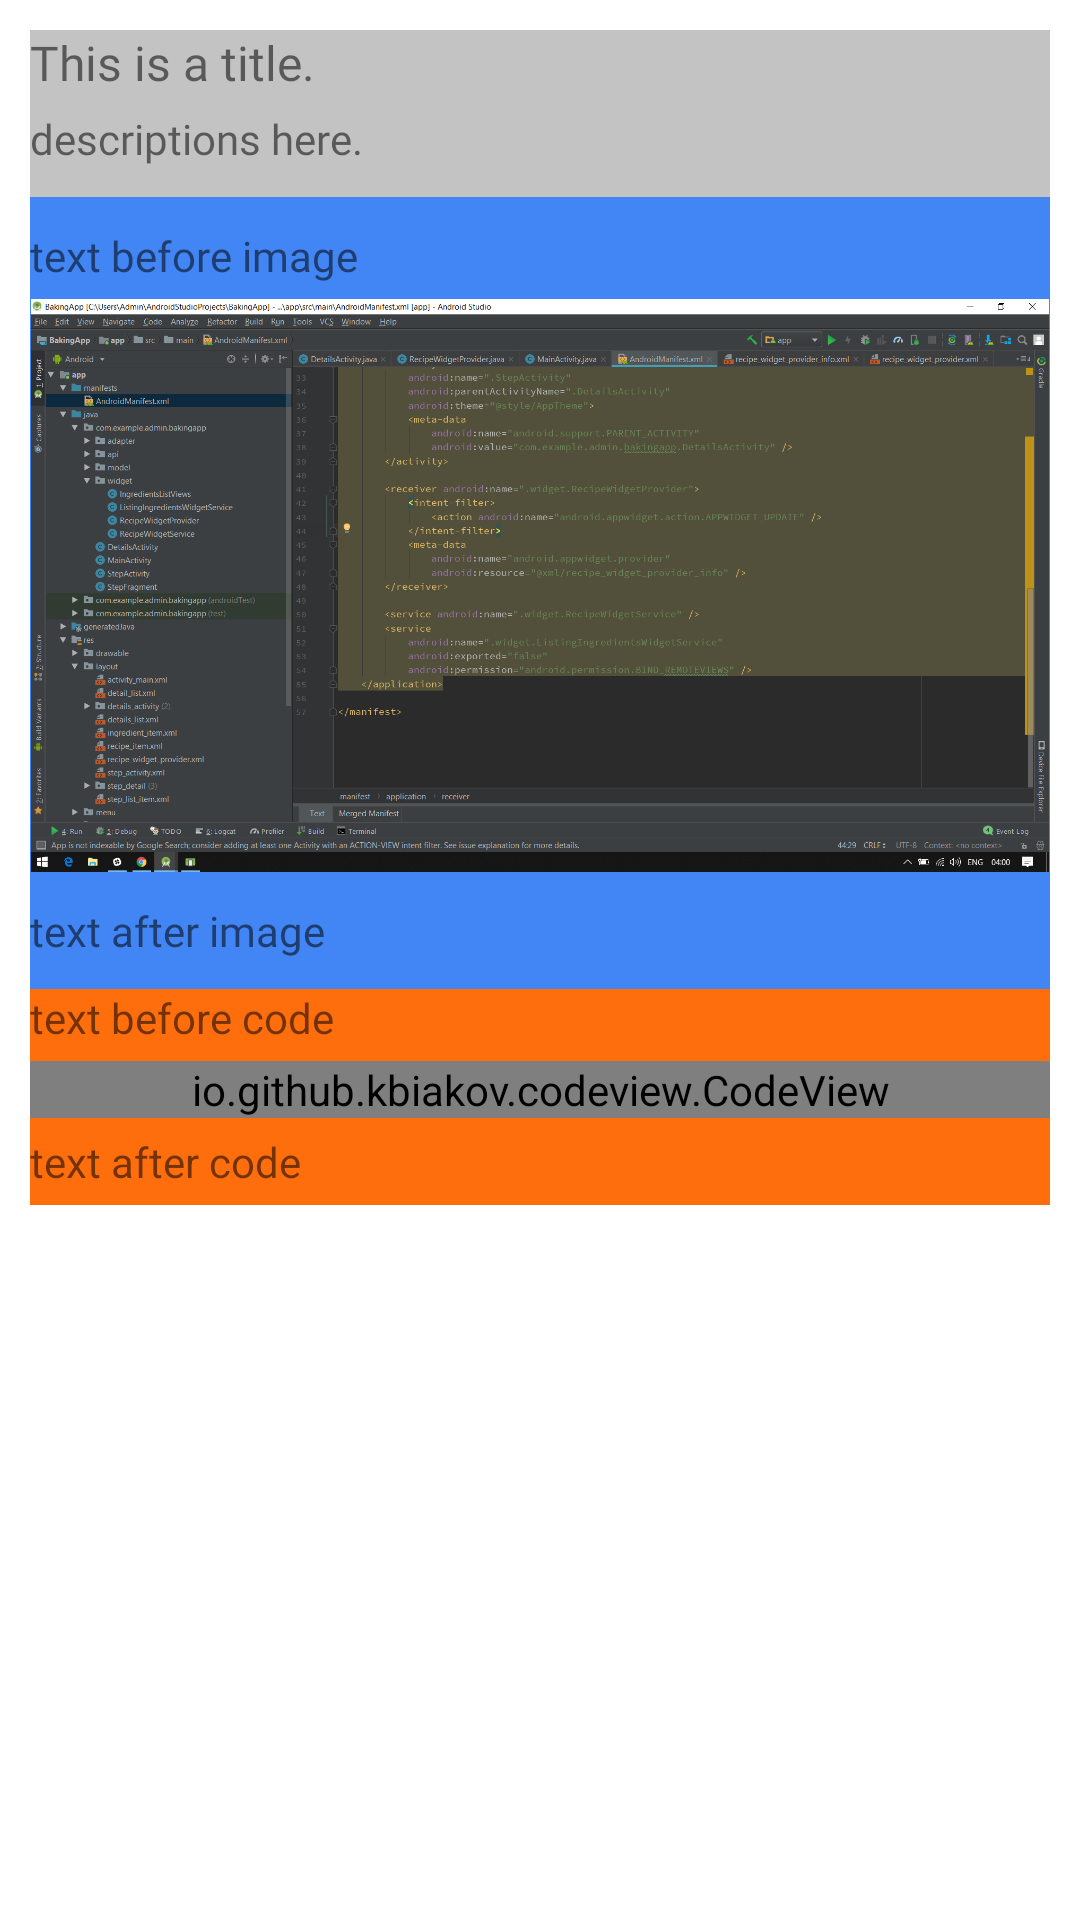

This screen was rendered from an Android layout file. Write that file and the resources it references.
<!-- AndroidManifest.xml: application theme AppTheme -->
<!-- res/layout/layout_details_for_fragment.xml -->
<?xml version="1.0" encoding="utf-8"?>
<LinearLayout xmlns:android="http://schemas.android.com/apk/res/android"
    android:orientation="vertical"
    android:layout_width="match_parent"
    android:layout_height="wrap_content"
    android:paddingStart="10dp"
    android:background="#fff"
    android:paddingLeft="10dp"
    android:paddingTop="10dp"
    android:paddingRight="10dp"
    android:paddingBottom="10dp"
    android:elevation="6dp">

    <include layout="@layout/custom_layout_title_body"/>

    <include layout="@layout/custom_layout_text_image_text"/>

    <include layout="@layout/custom_layout_text_code_text" />

</LinearLayout>
<!-- res/layout/custom_layout_title_body.xml (included above) -->
<?xml version="1.0" encoding="utf-8"?>
<LinearLayout xmlns:android="http://schemas.android.com/apk/res/android"
    android:orientation="vertical"
    android:background="@color/colorLightGray"
    android:layout_width="match_parent"
    android:layout_height="wrap_content">

    <TextView
        android:id="@+id/txt_header"
        android:layout_width="match_parent"
        android:layout_height="wrap_content"
        android:layout_marginBottom="5dp"
        android:fontFamily="@font/open_sans"
        android:text="This is a title."
        android:textSize="@dimen/txt_title_size"
        android:visibility="visible"/>

    <TextView
        android:id="@+id/txt_body"
        android:layout_width="match_parent"
        android:layout_height="wrap_content"
        android:layout_marginBottom="10dp"
        android:fontFamily="@font/open_sans"
        android:text="descriptions here."
        android:textSize="@dimen/txt_body_size"
        android:visibility="visible"/>

</LinearLayout>
<!-- res/layout/custom_layout_text_image_text.xml (included above) -->
<?xml version="1.0" encoding="utf-8"?>
<LinearLayout xmlns:android="http://schemas.android.com/apk/res/android"
    android:orientation="vertical"
    android:layout_width="match_parent"
    android:layout_height="wrap_content"
    android:background="@color/colorBlue">

    <TextView
        android:id="@+id/txt_before_image"
        android:layout_width="match_parent"
        android:layout_height="wrap_content"
        android:fontFamily="@font/open_sans"
        android:text="text before image"
        android:layout_marginTop="10dp"
        android:layout_marginBottom="5dp"
        android:textSize="@dimen/txt_body_size"
        android:visibility="visible"/>

    <ImageView
        android:id="@+id/img_step"
        android:layout_width="match_parent"
        android:layout_height="wrap_content"
        android:scaleType="fitCenter"
        android:adjustViewBounds="true"
        android:src="@drawable/tmp"
        android:elevation="10dp"
        android:layout_marginBottom="10dp"
        android:visibility="visible"/>

    <TextView
        android:id="@+id/txt_after_image"
        android:layout_width="match_parent"
        android:layout_height="wrap_content"
        android:fontFamily="@font/open_sans"
        android:text="text after image"
        android:textSize="@dimen/txt_body_size"
        android:layout_marginBottom="10dp"
        android:visibility="visible"/>
</LinearLayout>
<!-- res/layout/custom_layout_text_code_text.xml (included above) -->
<?xml version="1.0" encoding="utf-8"?>
<LinearLayout xmlns:android="http://schemas.android.com/apk/res/android"
    android:orientation="vertical"
    android:layout_width="match_parent"
    android:layout_height="wrap_content"
    android:background="@color/colorOrange">

    <TextView
        android:id="@+id/txt_before_code"
        android:layout_width="match_parent"
        android:layout_height="wrap_content"
        android:layout_marginBottom="5dp"
        android:textSize="@dimen/txt_body_size"
        android:text="text before code"
        android:visibility="visible"/>

    <io.github.kbiakov.codeview.CodeView
        android:id="@+id/txt_step_code"
        android:layout_width="match_parent"
        android:layout_height="wrap_content"
        android:layout_marginBottom="5dp"
        android:visibility="visible"
        />

    <TextView
        android:id="@+id/txt_after_code"
        android:layout_width="match_parent"
        android:layout_height="wrap_content"
        android:layout_marginBottom="5dp"
        android:textSize="@dimen/txt_body_size"
        android:visibility="visible"
        android:text="text after code"/>
</LinearLayout>
<!-- resources referenced by this layout -->
<resources>
  <color name="colorBlue">#4285F4</color>
  <color name="colorLightGray">#C3C3C3</color>
  <color name="colorOrange">#FF6E0D</color>
  <dimen name="txt_body_size">14sp</dimen>
  <dimen name="txt_title_size">16sp</dimen>
  <!-- drawable tmp: png bitmap (drawable, 299898 bytes) -->
  <style name="AppTheme" parent="Theme.AppCompat.Light.DarkActionBar">
          
          <item name="colorPrimary">@color/colorPrimary</item>
          <item name="colorPrimaryDark">@color/colorPrimaryDark</item>
          <item name="colorAccent">@color/colorAccent</item>
      </style>
  
      //Button Style
  <color name="colorPrimary">#2D2D2D</color>
  <color name="colorPrimaryDark">#4B4B4B</color>
  <color name="colorAccent">#D81B60</color>
</resources>
